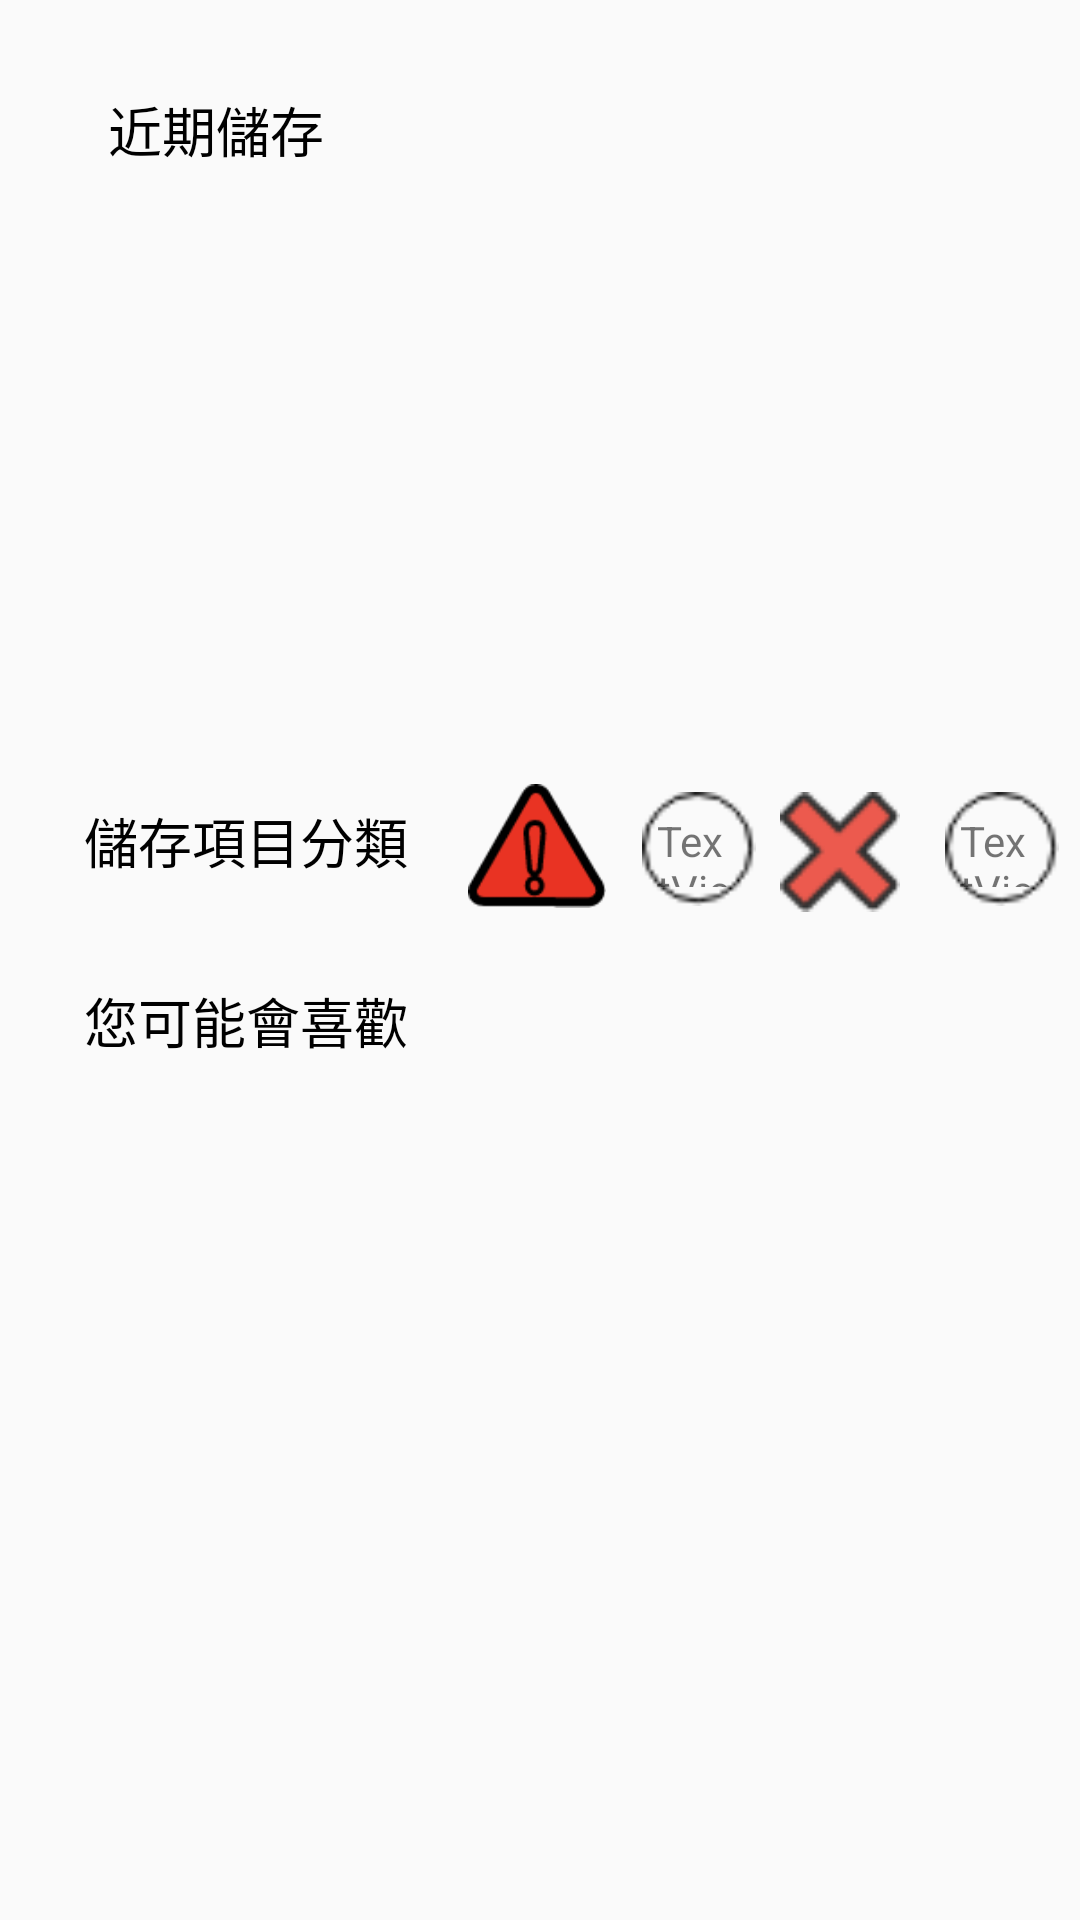

Reconstruct the res/layout file that produces this screen, plus the resources it refers to.
<!-- AndroidManifest.xml: application theme AppTheme -->
<!-- res/layout/fragment_collect.xml -->
<?xml version="1.0" encoding="utf-8"?>
<androidx.constraintlayout.widget.ConstraintLayout xmlns:android="http://schemas.android.com/apk/res/android"
    xmlns:app="http://schemas.android.com/apk/res-auto"
    xmlns:tools="http://schemas.android.com/tools"
    android:layout_width="match_parent"
    android:layout_height="match_parent"
    tools:context=".ui.collect.CollectFragment">

    <ImageView
        android:id="@+id/imageView10"
        android:layout_width="103dp"
        android:layout_height="47dp"
        android:layout_marginStart="20dp"
        android:layout_marginTop="20dp"
        android:src="@drawable/frame4"
        app:layout_constraintStart_toStartOf="parent"
        app:layout_constraintTop_toTopOf="parent" />

    <ImageView
        android:id="@+id/imageView15"
        android:layout_width="121dp"
        android:layout_height="49dp"
        android:layout_marginStart="20dp"
        android:layout_marginTop="255dp"
        android:src="@drawable/frame4"
        app:layout_constraintStart_toStartOf="parent"
        app:layout_constraintTop_toTopOf="parent" />

    <ImageView
        android:id="@+id/imageView16"
        android:layout_width="121dp"
        android:layout_height="49dp"
        android:layout_marginStart="20dp"
        android:layout_marginTop="315dp"
        android:src="@drawable/frame4"
        app:layout_constraintStart_toStartOf="parent"
        app:layout_constraintTop_toTopOf="parent" />

    <TextView
        android:id="@+id/textView17"
        android:layout_width="wrap_content"
        android:layout_height="wrap_content"
        android:layout_marginStart="36dp"
        android:layout_marginTop="10dp"
        android:text="近期儲存"
        android:textColor="@color/colorDark"
        android:textSize="18sp"
        app:layout_constraintStart_toStartOf="parent"
        app:layout_constraintTop_toTopOf="@+id/imageView10" />

    <ScrollView
        android:id="@+id/scrollView2"
        android:layout_width="413dp"
        android:layout_height="147dp"
        app:layout_constraintBottom_toBottomOf="parent"
        app:layout_constraintEnd_toEndOf="parent"
        app:layout_constraintHorizontal_bias="0.0"
        app:layout_constraintStart_toStartOf="parent"
        app:layout_constraintTop_toTopOf="parent"
        app:layout_constraintVertical_bias="0.102">

        <androidx.recyclerview.widget.RecyclerView
            android:id="@+id/collect_recyclerView"
            android:layout_width="match_parent"
            android:layout_height="wrap_content"
            tools:listitem="@layout/recycler_view_item_collect" />
    </ScrollView>

    <TextView
        android:id="@+id/textView19"
        android:layout_width="wrap_content"
        android:layout_height="wrap_content"
        android:layout_marginStart="8dp"
        android:layout_marginTop="12dp"
        android:text="儲存項目分類"
        android:textColor="@color/colorDark"
        android:textSize="18sp"
        app:layout_constraintStart_toStartOf="@+id/imageView15"
        app:layout_constraintTop_toTopOf="@+id/imageView15" />

    <TextView
        android:id="@+id/textView20"
        android:layout_width="wrap_content"
        android:layout_height="wrap_content"
        android:layout_marginStart="8dp"
        android:layout_marginTop="12dp"
        android:text="您可能會喜歡"
        android:textColor="@color/colorDark"
        android:textSize="18sp"
        app:layout_constraintStart_toStartOf="@+id/imageView16"
        app:layout_constraintTop_toTopOf="@+id/imageView16" />

    <ImageView
        android:id="@+id/imageView17"
        android:layout_width="46dp"
        android:layout_height="38dp"
        android:layout_marginStart="8dp"
        android:src="@drawable/circle"
        app:layout_constraintBottom_toBottomOf="@+id/imageView18"
        app:layout_constraintStart_toEndOf="@+id/imageView20"
        app:layout_constraintTop_toTopOf="@+id/imageView20" />

    <ImageView
        android:id="@+id/imageView18"
        android:layout_width="46dp"
        android:layout_height="38dp"
        android:layout_marginStart="8dp"
        android:layout_marginTop="4dp"
        android:src="@drawable/circle"
        app:layout_constraintStart_toEndOf="@+id/imageView19"
        app:layout_constraintTop_toTopOf="@+id/imageView19" />

    <ImageView
        android:id="@+id/imageView19"
        android:layout_width="46dp"
        android:layout_height="44dp"
        android:layout_marginStart="156dp"
        android:layout_marginTop="260dp"
        android:src="@drawable/alert"
        app:layout_constraintStart_toStartOf="parent"
        app:layout_constraintTop_toTopOf="parent" />

    <ImageView
        android:id="@+id/imageView20"
        android:layout_width="46dp"
        android:layout_height="40dp"
        android:layout_marginStart="55dp"
        android:layout_marginTop="4dp"
        android:src="@drawable/wrong"
        app:layout_constraintStart_toEndOf="@+id/imageView19"
        app:layout_constraintTop_toTopOf="@+id/imageView19" />

    <androidx.recyclerview.widget.RecyclerView
        android:id="@+id/recommend_recyclerview"
        android:layout_width="380dp"
        android:layout_height="300dp"
        app:layout_constraintBottom_toBottomOf="parent"

        app:layout_constraintEnd_toEndOf="parent"
        app:layout_constraintHorizontal_bias="0.0"
        app:layout_constraintStart_toStartOf="parent"
        app:layout_constraintTop_toBottomOf="@+id/imageView3"
        tools:itemCount="3"
        tools:listitem="@layout/recycler_view_item_collect" />

    <TextView
        android:id="@+id/alertnum"
        android:layout_width="28dp"
        android:layout_height="25dp"
        android:text="TextView"
        app:layout_constraintBottom_toBottomOf="@+id/imageView18"
        app:layout_constraintEnd_toEndOf="@+id/imageView18"
        app:layout_constraintStart_toStartOf="@+id/imageView18"
        app:layout_constraintTop_toTopOf="@+id/imageView18" />

    <TextView
        android:id="@+id/wrongnum"
        android:layout_width="28dp"
        android:layout_height="25dp"
        android:text="TextView"
        app:layout_constraintBottom_toBottomOf="@+id/imageView17"
        app:layout_constraintEnd_toEndOf="@+id/imageView17"
        app:layout_constraintStart_toStartOf="@+id/imageView17"
        app:layout_constraintTop_toTopOf="@+id/imageView17" />

</androidx.constraintlayout.widget.ConstraintLayout>
<!-- res/layout/recycler_view_item_collect.xml (included above) -->
<?xml version="1.0" encoding="utf-8"?>
<LinearLayout xmlns:android="http://schemas.android.com/apk/res/android"
    xmlns:app="http://schemas.android.com/apk/res-auto"
    xmlns:tools="http://schemas.android.com/tools"
    android:orientation="horizontal"
    android:padding="8dp"
    android:layout_width="match_parent"
    android:layout_height="wrap_content">

    <ImageView
        android:id="@+id/imgView"
        android:layout_width="61dp"
        android:layout_height="64dp"
        tools:src="@tools:sample/avatars" />

    <LinearLayout
        android:layout_width="275dp"
        android:layout_height="wrap_content"
        android:layout_gravity="center"
        android:orientation="vertical"
        android:padding="5dp">

        <TextView
            android:id="@+id/article_source"
            android:layout_width="wrap_content"
            android:layout_height="wrap_content"
            tools:text="@tools:sample/lorem[3]" />

        <TextView
            android:id="@+id/article_content"
            android:layout_width="wrap_content"
            android:layout_height="wrap_content"
            tools:text="@tools:sample/lorem[4]" />

    </LinearLayout>

</LinearLayout>
<!-- resources referenced by this layout -->
<resources>
  <color name="colorDark">#000000</color>
  <!-- drawable alert: png bitmap (drawable-mdpi, 1973 bytes) -->
  <!-- drawable circle: png bitmap (drawable-mdpi, 651 bytes) -->
  <!-- drawable wrong: png bitmap (drawable-mdpi, 813 bytes) -->
  <style name="AppTheme" parent="Theme.AppCompat.Light.DarkActionBar">
          
          <item name="colorPrimary">#F5EC78</item>
          <item name="colorAccent">#000000</item>
      </style>
</resources>
